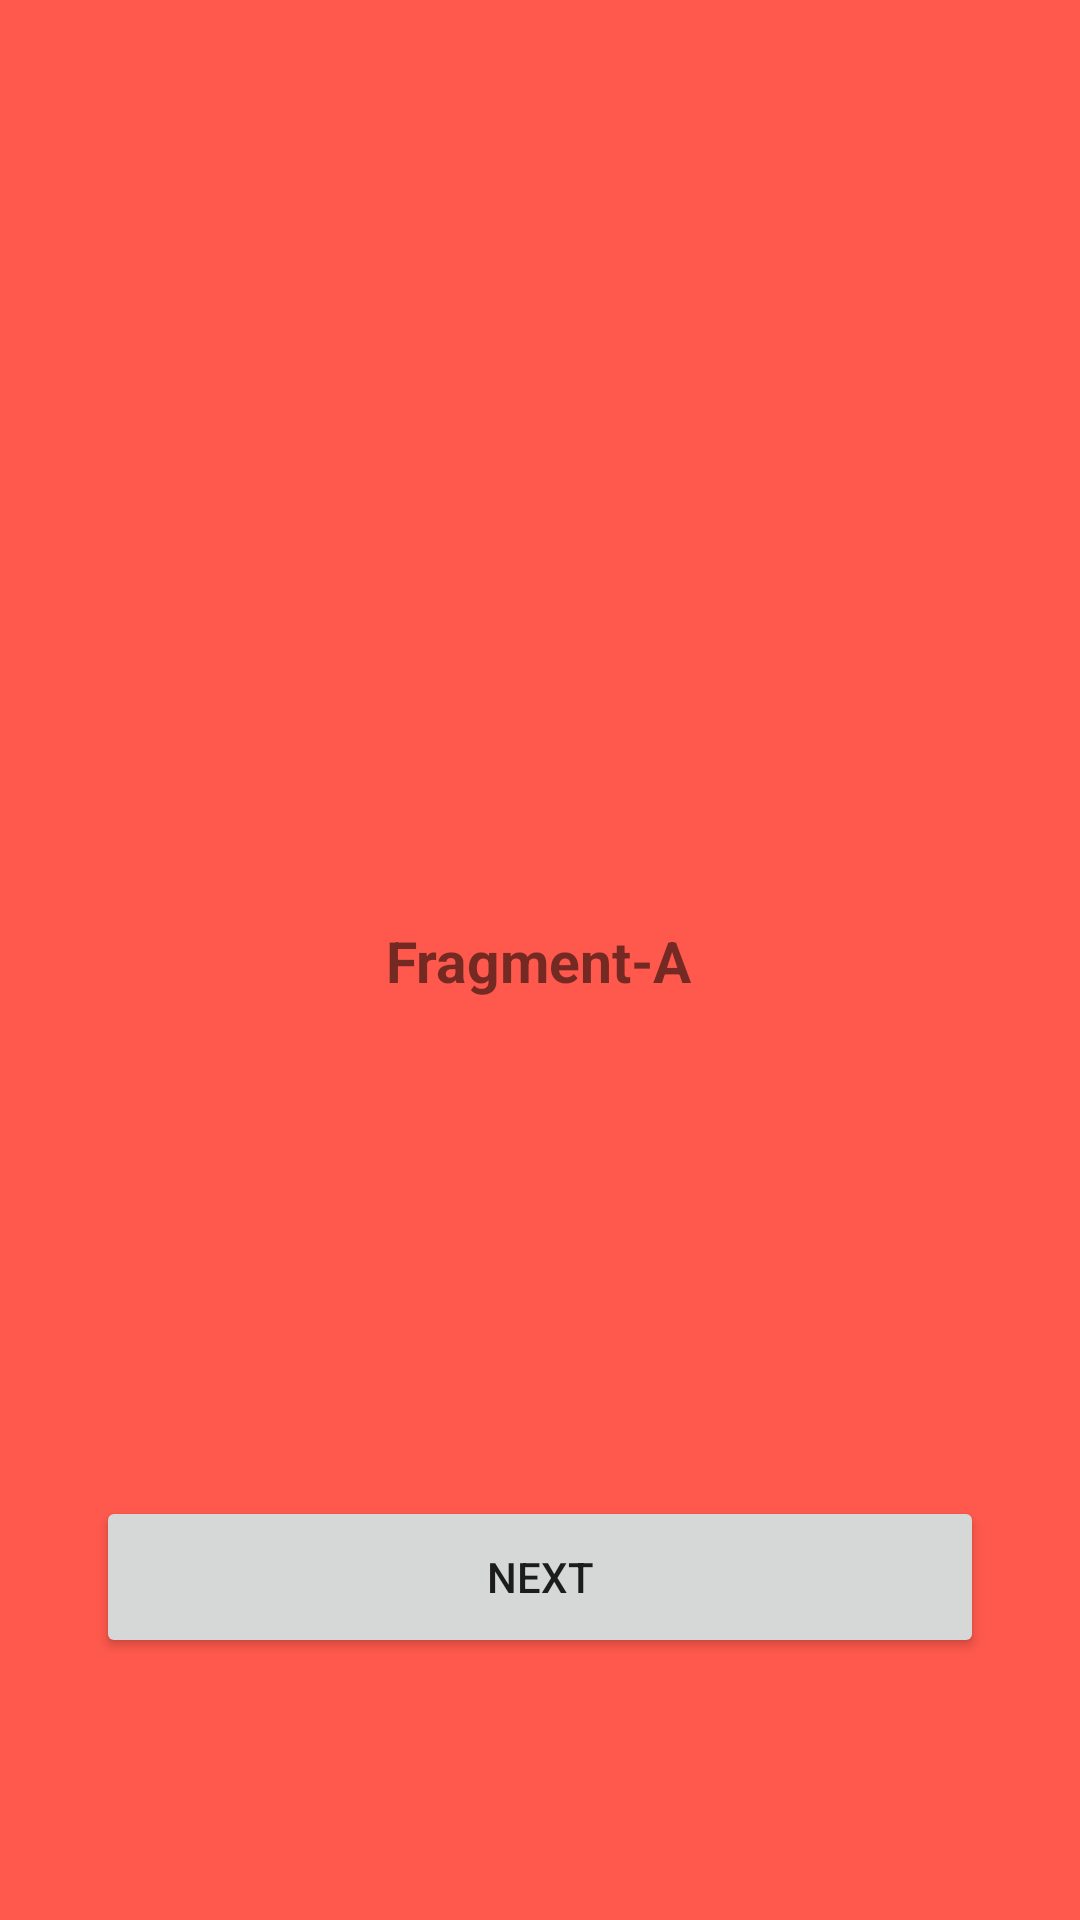

Here is an Android app screen rendered from its layout file. Give the layout XML and the strings, colors and styles it references.
<!-- AndroidManifest.xml: application theme Theme.Androidpractice -->
<!-- res/layout/fragment_a.xml -->
<?xml version="1.0" encoding="utf-8"?>
<layout>
    <androidx.constraintlayout.widget.ConstraintLayout xmlns:android="http://schemas.android.com/apk/res/android"
        xmlns:app="http://schemas.android.com/apk/res-auto"
        xmlns:tools="http://schemas.android.com/tools"
        android:layout_width="match_parent"
        android:layout_height="match_parent"
        android:background="#FF594D"
        android:orientation="vertical">

        <TextView
            android:id="@+id/fragment_a_title"
            android:layout_width="wrap_content"
            android:layout_height="wrap_content"
            android:layout_gravity="center"
            android:gravity="center"
            android:text="Fragment-A"
            android:textSize="19sp"
            android:textStyle="bold"
            app:layout_constraintBottom_toBottomOf="parent"
            app:layout_constraintEnd_toEndOf="parent"
            app:layout_constraintHorizontal_bias="0.498"
            app:layout_constraintStart_toStartOf="parent"
            app:layout_constraintTop_toTopOf="parent" />

        <TextView
            android:id="@+id/result_title"
            android:layout_width="wrap_content"
            android:layout_height="wrap_content"
            android:layout_gravity="center"
            android:layout_marginTop="108dp"
            android:gravity="center"
            android:text=""
            android:textSize="19sp"
            android:textStyle="bold"
            app:layout_constraintEnd_toEndOf="@+id/fragment_a_title"
            app:layout_constraintStart_toStartOf="@+id/fragment_a_title"
            app:layout_constraintTop_toBottomOf="@+id/fragment_a_title" />

        <Button
            android:id="@+id/next_btn"
            android:layout_width="0dp"
            android:layout_height="54dp"
            android:layout_margin="32dp"
            android:padding="12dp"
            android:text="next"
            app:layout_constraintEnd_toEndOf="parent"
            app:layout_constraintStart_toStartOf="parent"
            app:layout_constraintTop_toBottomOf="@+id/result_title" />


    </androidx.constraintlayout.widget.ConstraintLayout>
</layout>
<!-- resources referenced by this layout -->
<resources>
  <style name="Theme.Androidpractice" parent="Theme.MaterialComponents.DayNight.NoActionBar">
          
          <item name="colorPrimary">@color/purple_500</item>
          <item name="colorPrimaryVariant">@color/purple_700</item>
          <item name="colorOnPrimary">@color/white</item>
          
          <item name="colorSecondary">@color/teal_200</item>
          <item name="colorSecondaryVariant">@color/teal_700</item>
          <item name="colorOnSecondary">@color/black</item>
          
          <item name="android:statusBarColor">?attr/colorPrimaryVariant</item>
          
      </style>
  <!-- not gathered from this repository: default colours our renderer supplied (Android Studio template values) -->
  <color name="purple_500">#FF6200EE</color>
  <color name="purple_700">#FF3700B3</color>
  <color name="teal_200">#FF03DAC5</color>
  <color name="teal_700">#FF018786</color>
  <color name="black">#FF000000</color>
  <color name="white">#FFFFFFFF</color>
</resources>
